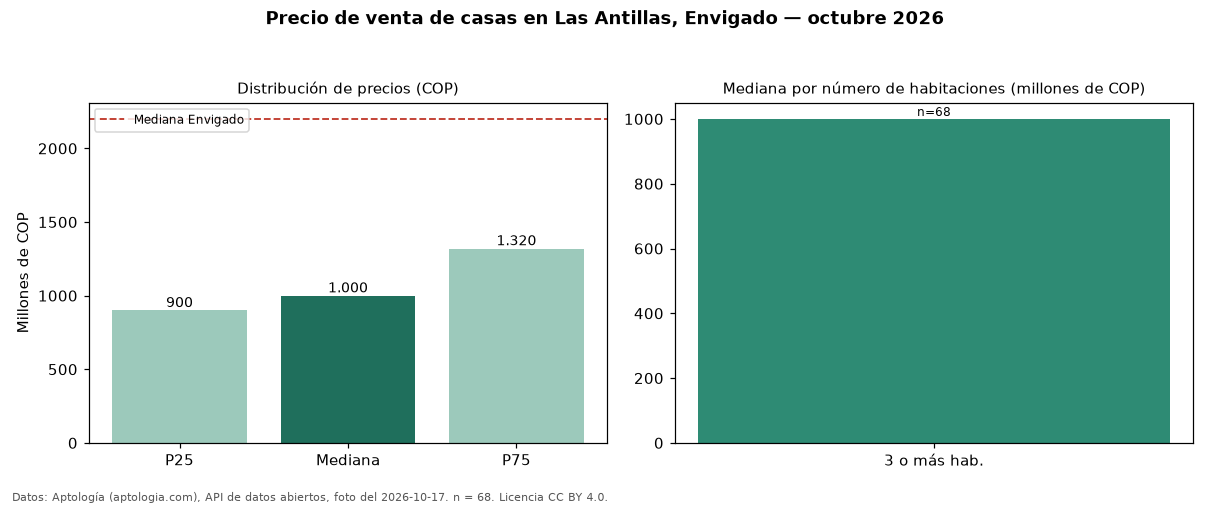

The table this chart was drawn from, first rows:
seccion, metrica, valor_cop, n
precio, p25, 900000000, 68
precio, mediana, 1000000000, 68
precio, p75, 1320000000, 68
precio, minimo, 660000000, 68
precio, maximo, 2600000000, 68
parqueadero, avisos_con_parqueadero, 67, 68
parqueadero, mediana_con_parqueadero, 1000000000, 67
habitaciones, 3+, 1000000000, 68
ciudad, mediana_ciudad, 2200000000, 
fuente, fecha_foto, 2026-10-17, 
fuente, atribucion, https://www.aptologia.com/casas-en-venta…, 
